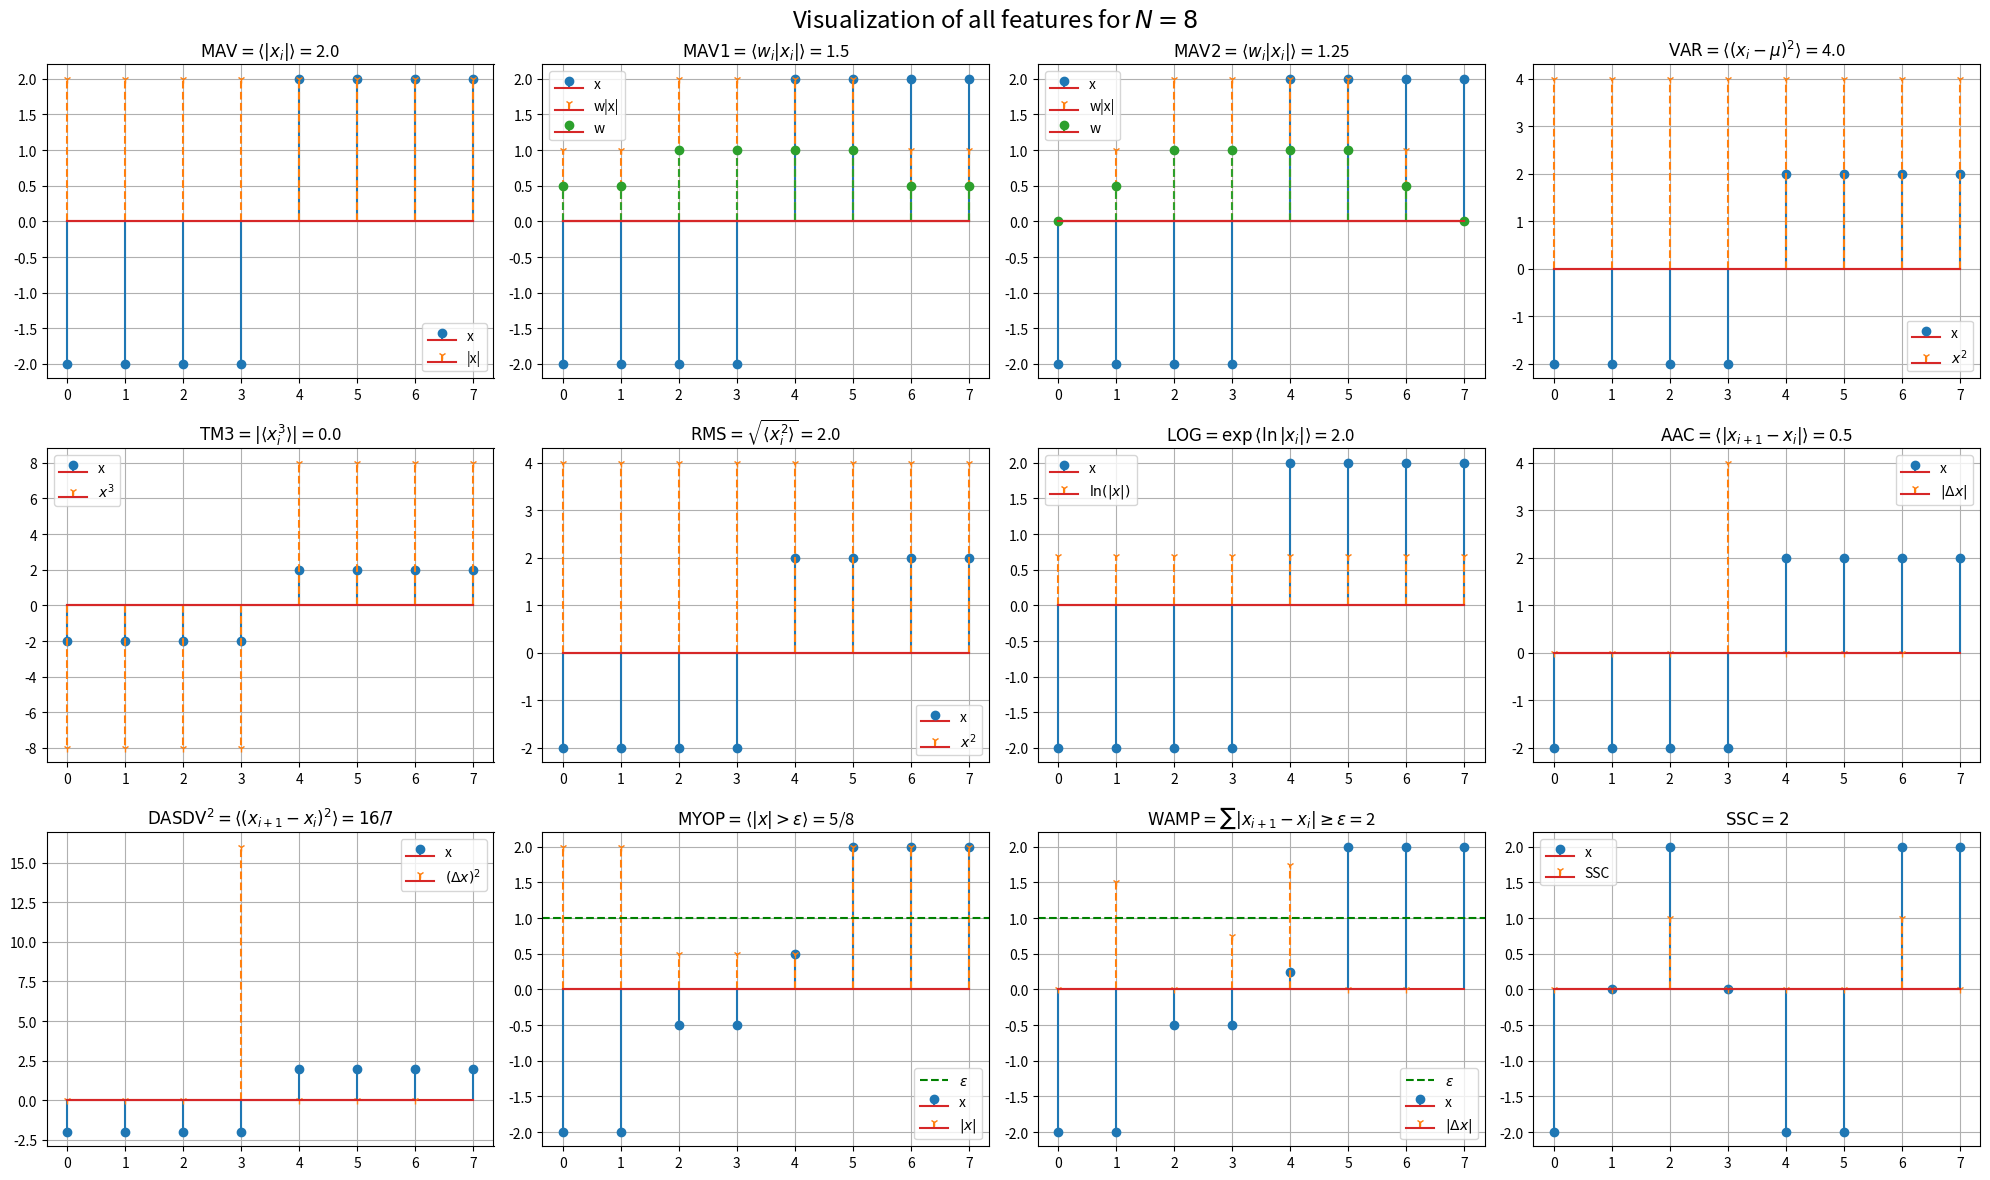

The script that saved this image: (Note: this script raises an exception after producing the figure.)
import numpy as np
import matplotlib.pyplot as plt

fig, ax = plt.subplots(3,4, figsize=(20,12))

# IEMG
Y = [-2, -2, -2, -2, 2, 2, 2, 2]
X = np.linspace(0,7,8)
ax[0][0].stem(X,Y, label="x", linefmt="C0-")
ax[0][0].stem(X, np.abs(Y), label="|x|", linefmt="C1--", markerfmt="1")
ax[0][0].legend()
ax[0][0].set_title(r"$\text{MAV} = \langle | x_i |\rangle=$" + str(np.sum(np.abs(Y))/X.size))
ax[0][0].grid()

# MAV1
Y = [-2, -2, -2, -2, 2, 2, 2, 2]
W = [0.5, 0.5, 1, 1, 1, 1, 0.5, 0.5]
X = np.linspace(0,7,8)
ax[0][1].stem(X,Y, label="x", linefmt="C0-")
ax[0][1].stem(X, np.abs(Y) * W, label="w|x|", linefmt="C1--", markerfmt="1")
ax[0][1].stem(X,W, label="w", linefmt="C2--", markerfmt="o")
ax[0][1].legend()
ax[0][1].set_title(r"$\text{MAV1} = \langle w_i| x_i |\rangle=$" + str(np.sum(W*np.abs(Y))/X.size))
ax[0][1].grid()

# MAV2
Y = [-2, -2, -2, -2, 2, 2, 2, 2]
W = [0, 0.5, 1, 1, 1, 1, 0.5, 0]
X = np.linspace(0,7,8)
ax[0][2].stem(X,Y, label="x", linefmt="C0-")
ax[0][2].stem(X, np.abs(Y) * W, label="w|x|", linefmt="C1--", markerfmt="1")
ax[0][2].stem(X,W, label="w", linefmt="C2--", markerfmt="o")
ax[0][2].legend()
ax[0][2].set_title(r"$\text{MAV2} = \langle w_i| x_i | \rangle=$" + str(np.sum(W*np.abs(Y))/X.size))
ax[0][2].grid()

# Variance
Y = [-2, -2, -2, -2, 2, 2, 2, 2]
X = np.linspace(0,7,8)
ax[0][3].stem(X,Y, label="x", linefmt="C0-")
ax[0][3].stem(X, np.square(Y), label=r"$x^2$", linefmt="C1--", markerfmt="1")
ax[0][3].legend()
ax[0][3].set_title(r"$\text{VAR} = \langle (x_i-\mu)^2 \rangle=$" + str(np.var(Y)))
ax[0][3].grid()

# TM3
Y = np.array([-2, -2, -2, -2, 2, 2, 2, 2])
X = np.linspace(0,7,8)
ax[1][0].stem(X,Y, label="x", linefmt="C0-")
ax[1][0].stem(X, Y**3, label=r"$x^3$", linefmt="C1--", markerfmt="1")
ax[1][0].legend()
ax[1][0].set_title(r"$\text{TM3} = | \langle x_i^3 \rangle |=$" + str(np.abs(np.sum(Y**3)/Y.size)))
ax[1][0].grid()

# RMS
Y = np.array([-2, -2, -2, -2, 2, 2, 2, 2])
X = np.linspace(0,7,8)
ax[1][1].stem(X,Y, label="x", linefmt="C0-")
ax[1][1].stem(X, Y**2, label=r"$x^2$", linefmt="C1--", markerfmt="1")
ax[1][1].legend()
ax[1][1].set_title(r"$\text{RMS} =\sqrt{\langle x_i^2 \rangle}=$" + str(np.sqrt(np.mean(np.square(Y)))))
ax[1][1].grid()

# Log detector
Y = np.array([-2, -2, -2, -2, 2, 2, 2, 2])
X = np.linspace(0,7,8)
ax[1][2].stem(X,Y, label="x", linefmt="C0-")
ax[1][2].stem(X, np.log(np.abs(Y)), label=r"$\ln(|x|)$", linefmt="C1--", markerfmt="1")
ax[1][2].legend()
ax[1][2].set_title(r"$\text{LOG} =\exp{\langle \ln{|x_i|} \rangle}=$" + str(np.exp(  (np.sum(np.log(np.abs(Y))))/Y.size  )))
ax[1][2].grid()

# Waveform length
Y = np.array([-2, -2, -2, -2, 2, 2, 2, 2])
X = np.linspace(0,7,8)
ax[1][3].stem(X,Y, label="x", linefmt="C0-")
ax[1][3].stem(X[:-1], np.abs(np.diff(Y)), label=r"$|\Delta x|$", linefmt="C1--", markerfmt="1")
ax[1][3].legend()
ax[1][3].set_title(r"$\text{AAC} = \langle |x_{i+1}-x_{i}|  \rangle = $" + str(np.sum(np.abs(np.diff(Y)))/Y.size))
ax[1][3].grid()

# DASDV
Y = np.array([-2, -2, -2, -2, 2, 2, 2, 2])
X = np.linspace(0,7,8)
ax[2][0].stem(X,Y, label="x", linefmt="C0-")
ax[2][0].stem(X[:-1], (np.diff(Y))**2, label=r"$(\Delta x)^2$", linefmt="C1--", markerfmt="1")
ax[2][0].legend()
ax[2][0].set_title(r"$\text{DASDV}^2 = {\langle (x_{i+1}-x_{i})^2  \rangle} =16/7$")
ax[2][0].grid()

# MYOP
Y = np.array([-2, -2, -0.5, -0.5, 0.5, 2, 2, 2])
X = np.linspace(0,7,8)
ax[2][1].stem(X,Y, label="x", linefmt="C0-")
ax[2][1].stem(X, np.abs(Y), label=r"$|x|$", linefmt="C1--", markerfmt="1")
ax[2][1].axhline(y=1, color="green", linestyle = "--", label=r"$\epsilon$")
ax[2][1].legend()
ax[2][1].set_title(r"$\text{MYOP} = \langle |x|>\epsilon \rangle =$" + str(np.count_nonzero(np.abs(Y) > 1)) + "/" + str(Y.size))
ax[2][1].grid()

# WAMP
Y = np.array([-2, -2, -0.5, -0.5, 0.25, 2, 2, 2])
X = np.linspace(0,7,8)
ax[2][2].stem(X,Y, label="x", linefmt="C0-")
ax[2][2].stem(X[:-1], np.abs(np.diff(Y)), label=r"$|\Delta x|$", linefmt="C1--", markerfmt="1")
ax[2][2].axhline(y=1, color="green", linestyle = "--", label=r"$\epsilon$")
ax[2][2].legend()
ax[2][2].set_title(r"$\text{WAMP} = \sum |x_{i+1}-x_{i}| \geq \epsilon=$" + str((   np.count_nonzero(np.abs(np.diff(Y))> 1))))
ax[2][2].grid()

# SSC
Y = np.array([-2, 0, 2, 0, -2, -2, 2, 2])
X = np.linspace(0,7,8)
ax[2][3].stem(X,Y, label="x", linefmt="C0-")
ax[2][3].stem(X, [0,0, 1, 0,0,0 , 1, 0] , label=r"SSC", linefmt="C1--", markerfmt="1")
ax[2][3].legend()
ax[2][3].set_title(r"$\text{SSC} =2$")
ax[2][3].grid()


fig.suptitle(r"Visualization of all features for $N=8$", fontsize='xx-large')
plt.tight_layout()

import os
dir_path = os.path.dirname(os.path.realpath(__file__))
filepath = os.path.join(dir_path, "EMG_features_visualization.svg")
plt.savefig(filepath)





# # And the absolute value of the moments
# out_dict["TM3"] = np.abs(np.sum(emg**3)/N)
# out_dict["TM4"] = np.abs(np.sum(emg**4)/N)
# out_dict["TM5"] = np.abs(np.sum(emg**5)/N)

# # RMS is already in the basic_features()

# # v-order is practically the same as RMS in the optimal case (v=2)

# # Log detector
# out_dict["LOG"] = np.exp(  (np.sum(np.log(np.abs(emg))))/N  )

# # Waveform length
# out_dict["WL"] = np.sum(np.abs(dif_emg))

# # Average amplitude change is the same as the waveform length

# # Difference absolute standard deviation value
# out_dict["DASDV"] = np.sqrt(  np.sum(dif_emg**2) / (N-1)  )

# # Myopulse rate
# out_dict["MYOP"] = np.count_nonzero(np.abs(emg) > threshold) / N

# # Willison amplitude
# out_dict["WAMP"] = np.count_nonzero(np.abs(dif_emg)> threshold)

# # SLope sign change
# out_dict["SSC"] = np.count_nonzero((emg[1:-1]-emg[:-2])*(emg[1:-1]-emg[2:]) > threshold)

# # Overall muscle activity level: RMS is a measure of the amplitude of the EMG signal and reflects the overall muscle activity level
# out_dict["RMS"] = feat_gen.rms(emg)